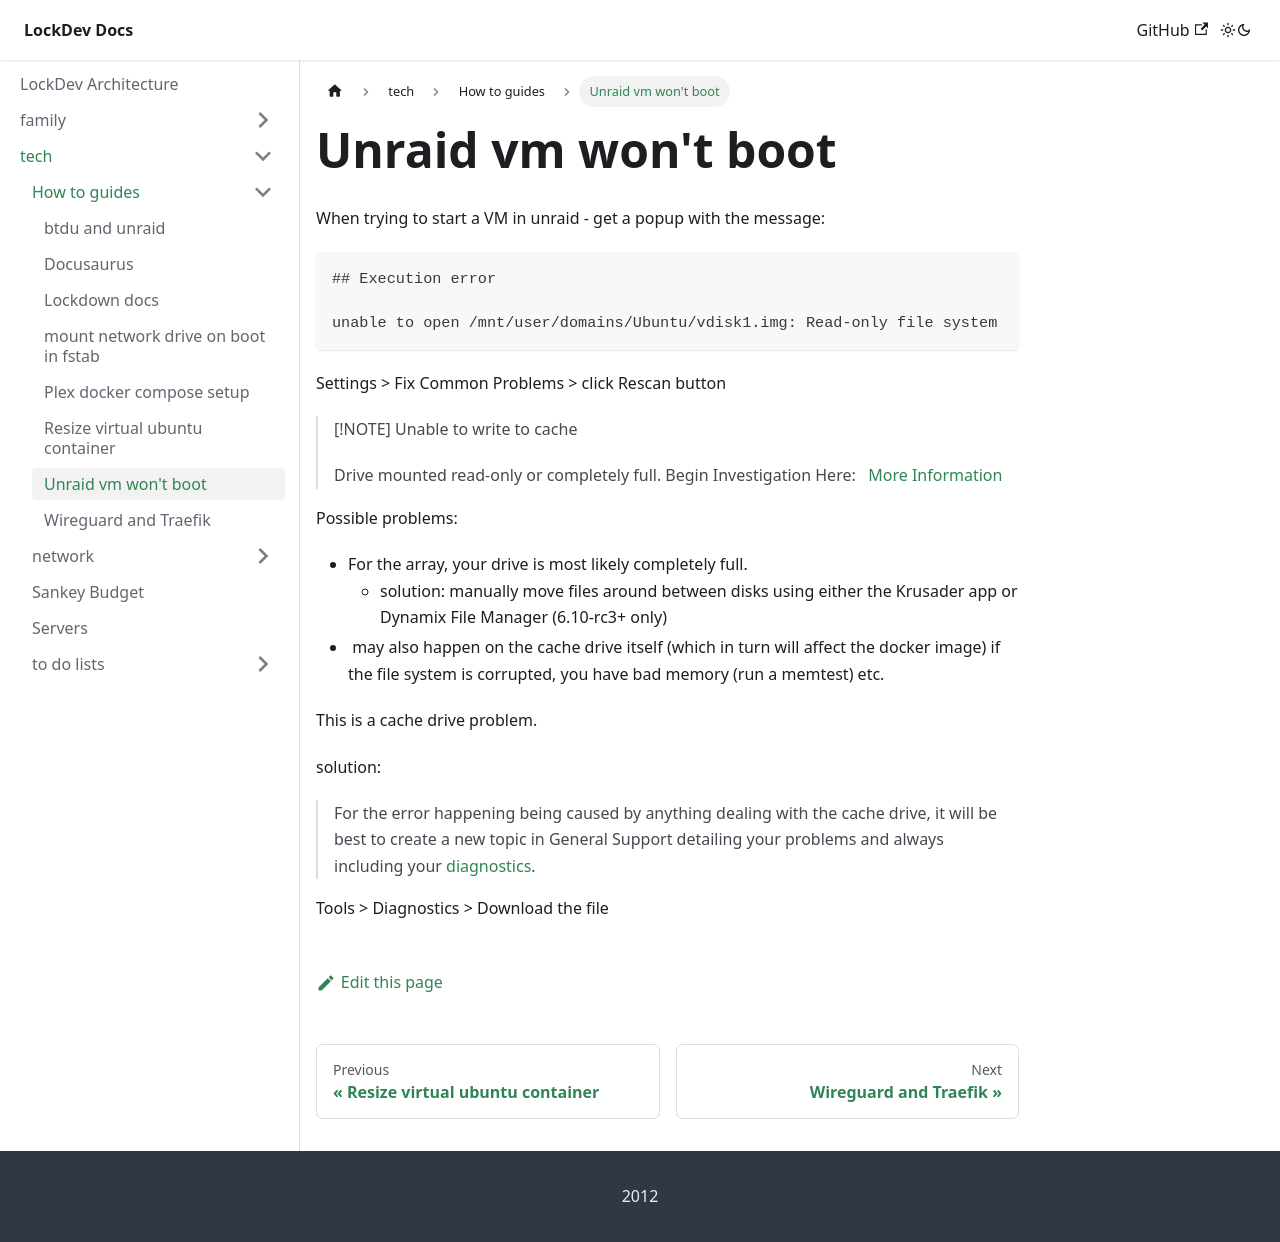

repository: MikeLockz/lockdev-docs · page: tech/how-to-guides/unraid_vm_read_only.html · generator: docusaurus

# Unraid vm won't boot

When trying to start a VM in unraid - get a popup with the message:

```
## Execution error

unable to open /mnt/user/domains/Ubuntu/vdisk1.img: Read-only file system
```

Settings > Fix Common Problems > click Rescan button

> [!NOTE]
> Unable to write to cache
> 
> Drive mounted read-only or completely full. Begin Investigation Here:   [More Information](https://forums.unraid.net/topic/120220-fix-common-problems-more-information/?tab=comments#comment-1098699)

Possible problems:
* For the array, your drive is most likely completely full.
	* solution: manually move files around between disks using either the Krusader app or Dynamix File Manager (6.10-rc3+ only)
*  may also happen on the cache drive itself (which in turn will affect the docker image) if the file system is corrupted, you have bad memory (run a memtest) etc.

This is a cache drive problem.

solution: 
> For the error happening being caused by anything dealing with the cache drive, it will be best to create a new topic in General Support detailing your problems and always including your [diagnostics](https://wiki.unraid.net/Manual/Troubleshooting#System_Diagnostics).

Tools > Diagnostics > Download the file
